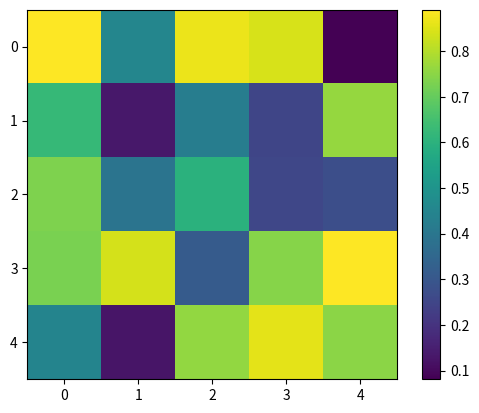

This chart was generated by the following Python code:
import matplotlib.pyplot as plt
import numpy as np
data = np.random.rand(5,5)

plt.imshow(data)
plt.colorbar()
plt.show()
